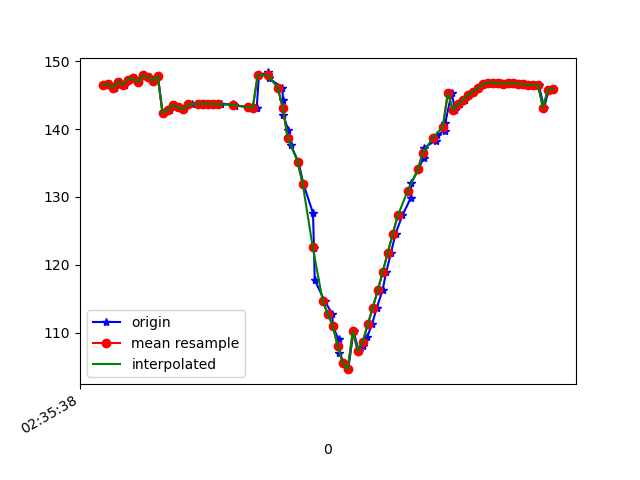

Data behind this chart, as committed beside it:
1617849338298, 544981860754902, 146.571, 28.863699, -13.680593
1617849338311, 544981879985672, 146.7, 28.47, -14
1617849338329, 544981899216442, 146.1, 28.55, -13.62
1617849338348, 544981918447212, 147, 28.55, -14.43
1617849338370, 544981937677982, 146.6, 28.28, -13.94
1617849338387, 544981956908752, 147.3, 29.09, -14.3
1617849338409, 544981976139522, 147.5, 28.79, -14.47
1617849338423, 544981995370292, 146.9, 28.8, -13.61
1617849338444, 544982014601062, 147.9, 28.97, -14.44
1617849338467, 544982033831832, 147.7, 28.64, -14.01
1617849338481, 544982053062602, 147.1, 29.03, -13.02
1617849338501, 544982072293372, 147.9, 29.01, -13.8
1617849338520, 544982091524142, 142.4, 27.22, -13.21
1617849338549, 544982110754912, 142.9, 29.17, -12.79
1617849338569, 544982129985682, 143.5, 29.12, -13.61
1617849338590, 544982149216452, 143.2, 28.85, -13.48
1617849338606, 544982168447222, 142.9, 29.31, -12.99
1617849338621, 544982187677992, 143.7, 29.34, -13.97
1617849338639, 544982206908762, 143.7, 29.15, -14.32
1617849338672, 544982226139532, 143.7, 29, -14.53
1617849338681, 544982245370302, 143.8, 28.83, -14.67
1617849338708, 544982264601072, 143.8, 28.62, -14.75
1617849338711, 544982283831842, 143.8, 28.42, -14.86
1617849338737, 544982303062612, 143.7, 28.26, -14.99
1617849338753, 544982322293382, 143.7, 28.2, -15.17
1617849338801, 544982341524152, 143.7, 28.18, -15.37
1617849338805, 544982360754922, 143.6, 28.18, -15.56
1617849338808, 544982379985692, 143.5, 28.19, -15.75
1617849338862, 544982399216462, 143.3, 28.31, -15.93
1617849338866, 544982418447232, 143.2, 28.68, -16.13
1617849338893, 544982437678002, 143.1, 29.42, -16.25
1617849338896, 544982457023874, 143.1, 30.58, -16.05
1617849338905, 544982476254644, 148, 32.41, -14.6
1617849338941, 544982495485414, 148.4, 34.35, -13.86
1617849338944, 544982514716184, 147.5, 36.66, -11.25
1617849338999, 544982533946954, 146.1, 38.25, -7.274
1617849339001, 544982553177724, 144.3, 38.81, -2.009
1617849339003, 544982572408494, 142.1, 38.61, 4.251
1617849339022, 544982591639264, 139.9, 38.47, 10.99
1617849339032, 544982610870034, 137.7, 38.55, 18.17
1617849339063, 544982630100804, 135.2, 38.43, 25.93
1617849339083, 544982649331574, 131.9, 37.89, 34.5
1617849339121, 544982668562344, 127.6, 37.99, 43.31
1617849339125, 544982687793114, 122.4, 38.62, 51.76
1617849339128, 544982707023884, 117.7, 38.78, 59.22
1617849339168, 544982726254654, 114.6, 38.15, 65.21
1617849339198, 544982745485424, 112.8, 37.23, 69.77
1617849339200, 544982764716194, 111, 36.4, 73.24
1617849339223, 544982783946964, 109, 35.77, 75.83
1617849339225, 544982803177734, 107, 35.42, 77.5
1617849339246, 544982822408504, 105.5, 35.41, 78.02
1617849339262, 544982841639274, 104.6, 35.67, 77.52
1617849339283, 544982860870044, 110.2, 39.23, 75.96
1617849339304, 544982880100814, 107.3, 36.65, 73.95
1617849339320, 544982899331584, 108, 37.26, 71.06
1617849339337, 544982918562354, 109.3, 37.89, 67.47
1617849339357, 544982937793124, 111.2, 38.42, 63.12
1617849339376, 544982957023894, 113.7, 38.78, 58.07
1617849339399, 544982976254664, 116.3, 38.85, 52.6
1617849339414, 544982995485434, 119, 38.64, 46.64
1617849339433, 544983014716204, 121.8, 38.19, 40.19
... 34 more rows
